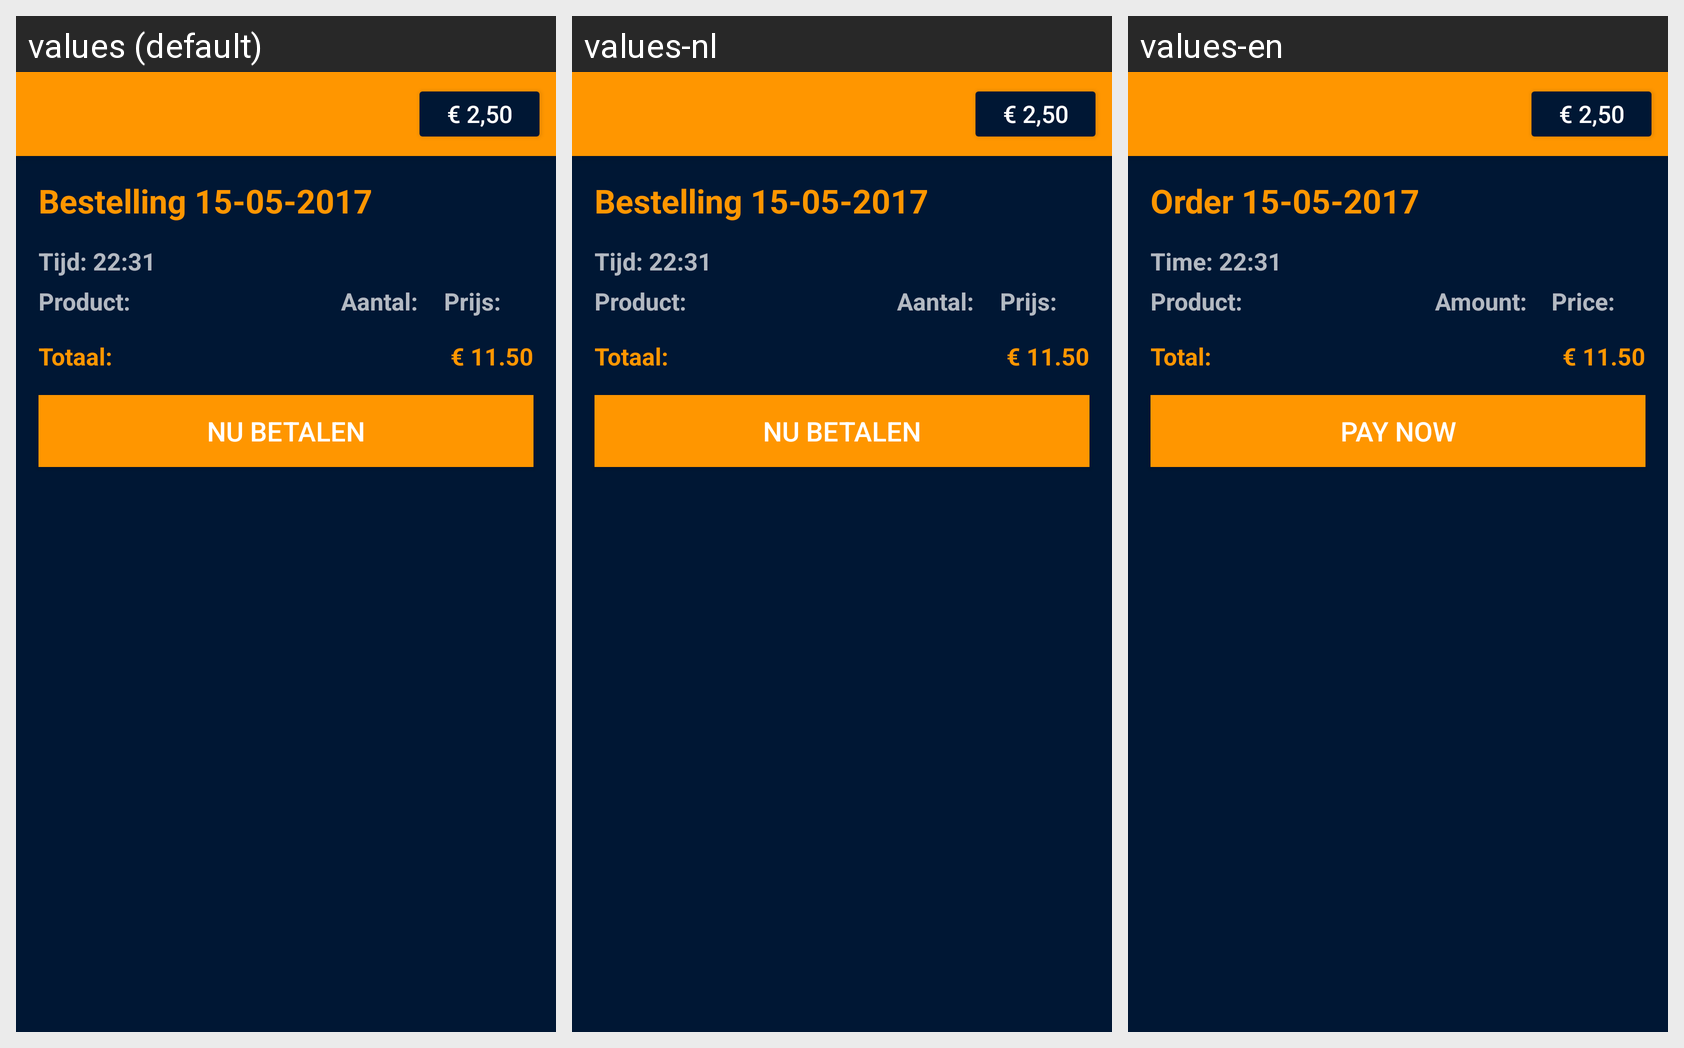

Strings drawn on this Android screen and how each of the app's shown locales translates them:
Android screen res/layout/activity_unhandled_order_history_detail.xml rendered under 3 locales, left to right: values (default), values-nl, values-en. Device: Nexus 5 (rendered at 1080×1920; each locale shown at half size, 540×960, under a caption strip naming it); theme BestelAppv2.
Strings drawn on this screen, with the default value and each locale's value (text and hints the layout hard-codes, and strings that could not be matched under every locale, appear in the picture but are not listed):

unhandled_order_header
  values: Bestelling 15-05-2017
  values-nl: Bestelling 15-05-2017
  values-en: Order 15-05-2017

unhandled_order_time_header
  values: Tijd: 
  values-nl: Tijd: 
  values-en: Time: 

unhandled_order_time_display
  values: 22:31
  values-nl: 22:31
  values-en: 22:31

product_textview
  values: Product:
  values-nl: Product:
  values-en: Product:

quantity_textview
  values: Aantal:
  values-nl: Aantal:
  values-en: Amount:

unhandled_order_price
  values: Prijs: 
  values-nl: Prijs: 
  values-en: Price: 

unhandled_order_total
  values: Totaal: 
  values-nl: Totaal: 
  values-en: Total: 

unhandled_order_button
  values: Nu betalen
  values-nl: Nu betalen
  values-en: Pay now
